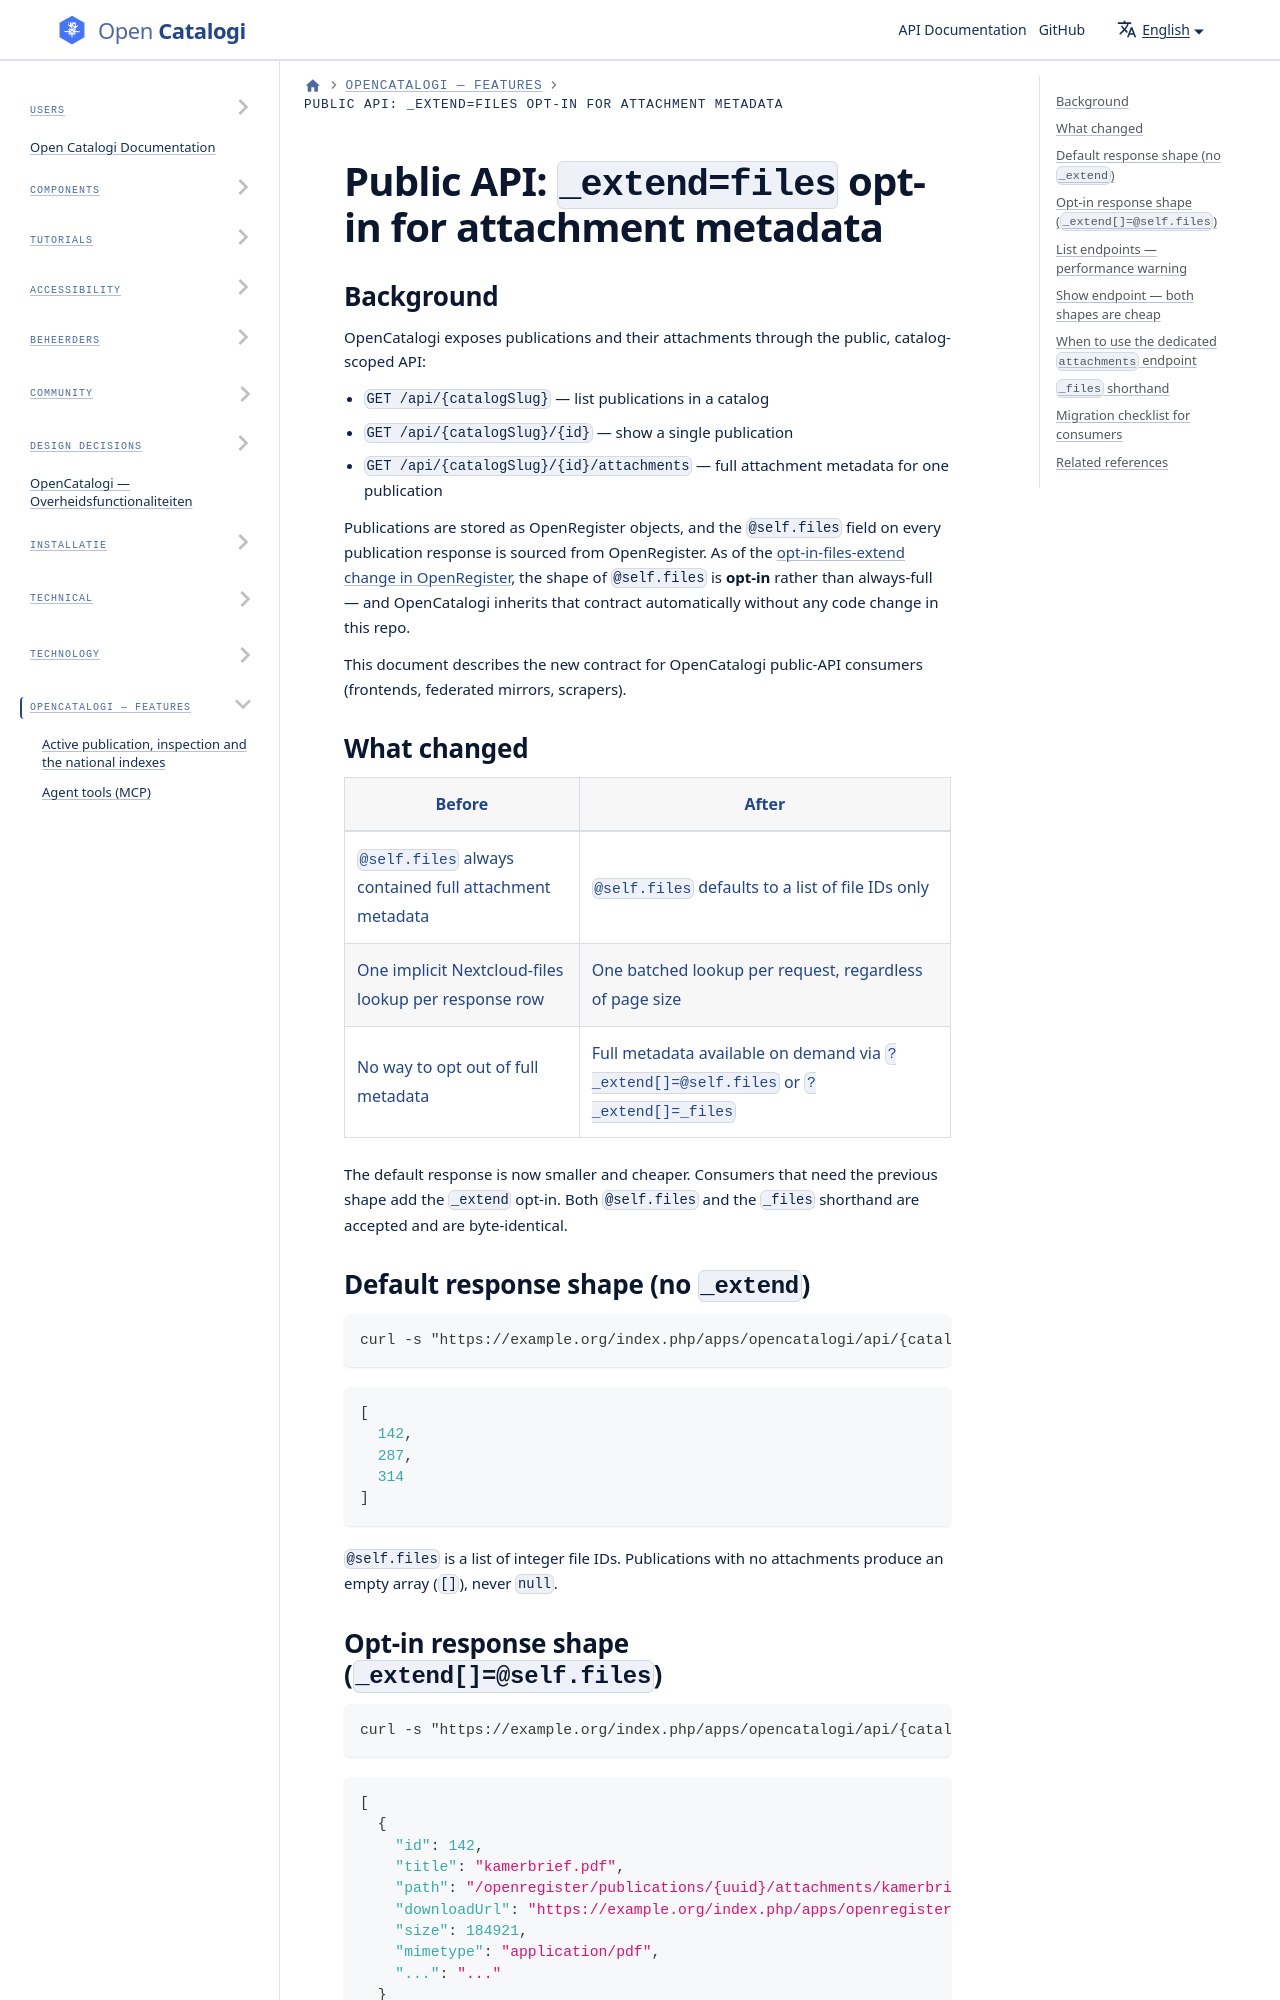

repository: ConductionNL/opencatalogi · page: docs/features/public-api-files-extend/index.html · generator: docusaurus

# Public API: `_extend=files` opt-in for attachment metadata

## Background

OpenCatalogi exposes publications and their attachments through the public, catalog-scoped API:

- `GET /api/{catalogSlug}` — list publications in a catalog
- `GET /api/{catalogSlug}/{id}` — show a single publication
- `GET /api/{catalogSlug}/{id}/attachments` — full attachment metadata for one publication

Publications are stored as OpenRegister objects, and the `@self.files` field on every publication response is sourced from OpenRegister. As of the [opt-in-files-extend change in OpenRegister](https://github.com/ConductionNL/openregister/tree/main/openspec/changes/opt-in-files-extend), the shape of `@self.files` is **opt-in** rather than always-full — and OpenCatalogi inherits that contract automatically without any code change in this repo.

This document describes the new contract for OpenCatalogi public-API consumers (frontends, federated mirrors, scrapers).
